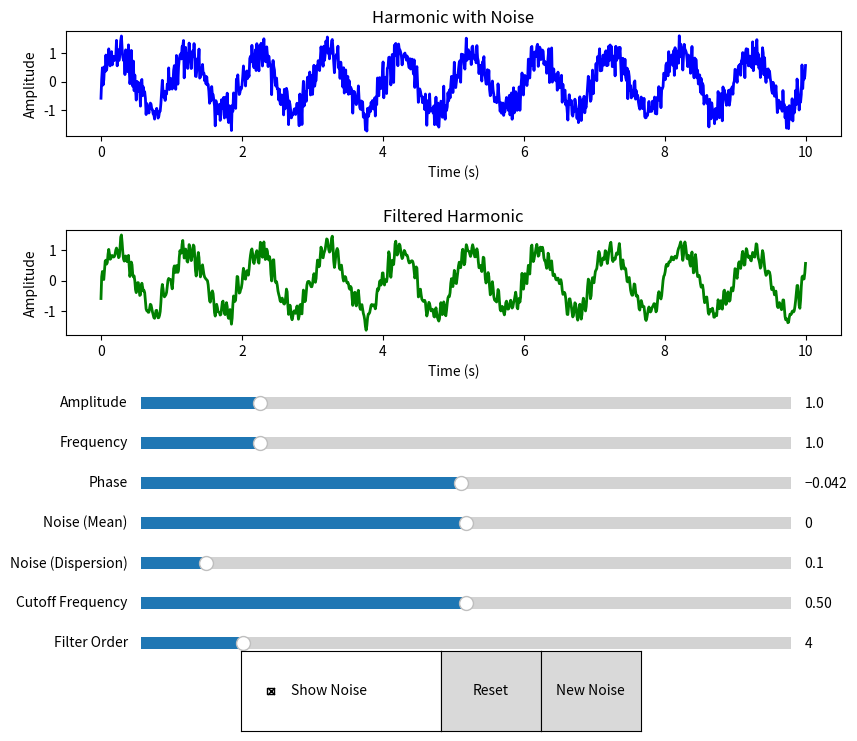

Here is the Python script that generated this plot:
import numpy as np
from scipy import signal
import matplotlib.pyplot as plt
from matplotlib.widgets import Slider, Button, CheckButtons

INIT_AMPLITUDE = 1.0
INIT_FREQUENCY = 1.0
INIT_PHASE = 0.0
INIT_NOISE_MEAN = 0.0
INIT_NOISE_DISPERSION = 0.1
SHOW_NOISE = True
BASE_NOISE = np.random.normal(0, 1, 1000)

def harmonic_with_noise(amplitude, frequency, phase, noise_mean, noise_dispersion, show_noise=True):
    t = np.linspace(0, 10, 1000)
    y = amplitude * np.sin(2 * np.pi * frequency * t + phase)

    if show_noise:
        scaled_noise = noise_mean + np.sqrt(noise_dispersion) * BASE_NOISE
        y += scaled_noise

    return t, y

def filter_signal(y, cutoff_freq=0.5, order=4):
    b, a = signal.butter(order, cutoff_freq, btype='low', analog=False) #розрахунку коефіцієнтів фільтра Баттерворта
    filtered_y = signal.filtfilt(b, a, y) #застосовує фільтрацію вперед, а потім назад
    return filtered_y

def update(val):
    amplitude = amp_slider.val
    frequency = freq_slider.val
    phase = phase_slider.val
    noise_mean = noise_mean_slider.val
    noise_dispersion = noise_dispersion_slider.val
    cutoff_freq = cutoff_slider.val
    order = order_slider.val
    show_noise = checkbox.get_status()[0]

    t, y = harmonic_with_noise(amplitude, frequency, phase, noise_mean, noise_dispersion, show_noise)
    filtered_y = filter_signal(y, cutoff_freq, order)

    line1.set_data(t, y)
    line2.set_data(t, filtered_y)

    fig.canvas.draw_idle()

def reset(event):
    amp_slider.reset()
    freq_slider.reset()
    phase_slider.reset()
    noise_mean_slider.reset()
    noise_dispersion_slider.reset()
    update(None)

def generate_new_noise(event):
    global BASE_NOISE
    BASE_NOISE = np.random.normal(0, 1, 1000)
    update(None)

fig, (ax1, ax2) = plt.subplots(2, 1, figsize=(10, 8), gridspec_kw={'height_ratios': [1.5, 1.5]})
plt.subplots_adjust(bottom=0.5, hspace=0.9)

t, y = harmonic_with_noise(INIT_AMPLITUDE, INIT_FREQUENCY, INIT_PHASE, INIT_NOISE_MEAN, INIT_NOISE_DISPERSION, SHOW_NOISE)
filtered_y = filter_signal(y)

line1, = ax1.plot(t, y, lw=2, color='b', label='Original Signal')
line2, = ax2.plot(t, filtered_y, lw=2, color='g', label='Filtered Signal')

ax1.set_xlabel('Time (s)')
ax1.set_ylabel('Amplitude')
ax1.set_title('Harmonic with Noise')

ax2.set_xlabel('Time (s)')
ax2.set_ylabel('Amplitude')
ax2.set_title('Filtered Harmonic')

amp_slider = Slider(plt.axes([0.2, 0.4, 0.65, 0.03]), 'Amplitude', 0.1, 5.0, valinit=INIT_AMPLITUDE, valstep=0.05)
freq_slider = Slider(plt.axes([0.2, 0.35, 0.65, 0.03]), 'Frequency', 0.1, 5.0, valinit=INIT_FREQUENCY, valstep=0.005)
phase_slider = Slider(plt.axes([0.2, 0.3, 0.65, 0.03]), 'Phase', -np.pi, np.pi, valinit=INIT_PHASE, valstep=0.1)
noise_mean_slider = Slider(plt.axes([0.2, 0.25, 0.65, 0.03]), 'Noise (Mean)', -1.0, 1.0, valinit=INIT_NOISE_MEAN, valstep=0.01)
noise_dispersion_slider = Slider(plt.axes([0.2, 0.2, 0.65, 0.03]), 'Noise (Dispersion)', 0.00, 1.0, valinit=INIT_NOISE_DISPERSION, valstep=0.01)
cutoff_slider = Slider(plt.axes([0.2, 0.15, 0.65, 0.03]), 'Cutoff Frequency', 0.01, 0.99, valinit=0.5, valstep=0.01)
order_slider = Slider(plt.axes([0.2, 0.1, 0.65, 0.03]), 'Filter Order', 1.0, 20.0, valinit=4, valstep=1)

checkbox = CheckButtons(plt.axes([0.3, 0.005, 0.2, 0.1]), ['Show Noise'], [SHOW_NOISE])

reset_button = Button(plt.axes([0.5, 0.005, 0.1, 0.1]), 'Reset')
reset_button.on_clicked(reset)

new_noise_button = Button(plt.axes([0.6, 0.005, 0.1, 0.1]), 'New Noise')
new_noise_button.on_clicked(generate_new_noise)

amp_slider.on_changed(update)
freq_slider.on_changed(update)
phase_slider.on_changed(update)
noise_mean_slider.on_changed(update)
noise_dispersion_slider.on_changed(update)
cutoff_slider.on_changed(update)
order_slider.on_changed(update)
checkbox.on_clicked(update)

plt.show()